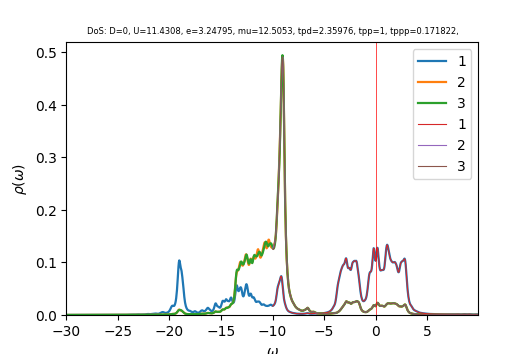

Data behind this chart, as committed beside it:
w	up_1	up_2	up_3	down_1	down_2	down_3	cumul_up_1	cumul_up_2	cumul_up_3	cumul_down_1	cumul_down_2	cumul_down_3	
-30	0.0001122	0.0001212	0.0001212	4.39804e-05	3.21937e-05	3.21937e-05	0	0	0	0	0	0
-29.96	0.0001127	0.0001216	0.0001216	4.40853e-05	3.2258e-05	3.2258e-05	4.22745e-06	4.56129e-06	4.56128e-06	1.6532e-06	1.20968e-06	1.20968e-06
-29.93	0.0001133	0.0001221	0.0001221	4.41907e-05	3.23226e-05	3.23226e-05	8.47507e-06	9.14066e-06	9.14062e-06	3.31035e-06	2.42177e-06	2.42177e-06
-29.89	0.0001138	0.0001226	0.0001226	4.42964e-05	3.23873e-05	3.23873e-05	1.27433e-05	1.37382e-05	1.37381e-05	4.97146e-06	3.6363e-06	3.6363e-06
-29.85	0.0001144	0.0001231	0.0001231	4.44025e-05	3.24523e-05	3.24523e-05	1.70325e-05	1.83541e-05	1.83539e-05	6.63656e-06	4.85326e-06	4.85326e-06
-29.81	0.000115	0.0001236	0.0001236	4.4509e-05	3.25175e-05	3.25175e-05	2.13431e-05	2.29883e-05	2.29881e-05	8.30565e-06	6.07266e-06	6.07266e-06
-29.77	0.0001155	0.0001241	0.0001241	4.46159e-05	3.25828e-05	3.25828e-05	2.56756e-05	2.76412e-05	2.76409e-05	9.97874e-06	7.29452e-06	7.29452e-06
-29.74	0.0001161	0.0001246	0.0001246	4.47232e-05	3.26484e-05	3.26484e-05	3.00301e-05	3.23127e-05	3.23122e-05	1.16559e-05	8.51883e-06	8.51883e-06
-29.7	0.0001167	0.0001251	0.0001251	4.48309e-05	3.27141e-05	3.27141e-05	3.44064e-05	3.70029e-05	3.70024e-05	1.3337e-05	9.74561e-06	9.74561e-06
-29.66	0.0001173	0.0001256	0.0001256	4.4939e-05	3.27801e-05	3.27801e-05	3.88043e-05	4.1712e-05	4.17113e-05	1.50222e-05	1.09749e-05	1.09749e-05
-29.62	0.0001178	0.0001261	0.0001261	4.50475e-05	3.28463e-05	3.28463e-05	4.32234e-05	4.64401e-05	4.64393e-05	1.67115e-05	1.22066e-05	1.22066e-05
-29.59	0.0001184	0.0001266	0.0001266	4.51565e-05	3.29126e-05	3.29126e-05	4.76639e-05	5.11873e-05	5.11864e-05	1.84049e-05	1.34408e-05	1.34408e-05
-29.55	0.000119	0.0001271	0.0001271	4.52658e-05	3.29792e-05	3.29792e-05	5.21264e-05	5.59536e-05	5.59527e-05	2.01024e-05	1.46775e-05	1.46775e-05
-29.51	0.0001196	0.0001276	0.0001276	4.53755e-05	3.3046e-05	3.3046e-05	5.66115e-05	6.07393e-05	6.07384e-05	2.18039e-05	1.59168e-05	1.59168e-05
-29.48	0.0001202	0.0001281	0.0001281	4.54856e-05	3.3113e-05	3.3113e-05	6.11198e-05	6.55445e-05	6.55436e-05	2.35096e-05	1.71585e-05	1.71585e-05
-29.44	0.0001209	0.0001287	0.0001287	4.55961e-05	3.31802e-05	3.31802e-05	6.56522e-05	7.03693e-05	7.03684e-05	2.52195e-05	1.84028e-05	1.84028e-05
-29.4	0.0001215	0.0001292	0.0001292	4.57071e-05	3.32476e-05	3.32476e-05	7.02096e-05	7.52139e-05	7.5213e-05	2.69335e-05	1.96496e-05	1.96496e-05
-29.36	0.0001222	0.0001297	0.0001297	4.58185e-05	3.33152e-05	3.33152e-05	7.47933e-05	8.00783e-05	8.00776e-05	2.86517e-05	2.08989e-05	2.08989e-05
-29.32	0.000123	0.0001303	0.0001303	4.59303e-05	3.33831e-05	3.33831e-05	7.94045e-05	8.49629e-05	8.49622e-05	3.03741e-05	2.21507e-05	2.21507e-05
-29.29	0.0001237	0.0001308	0.0001308	4.60425e-05	3.34511e-05	3.34511e-05	8.40444e-05	8.98676e-05	8.98671e-05	3.21007e-05	2.34052e-05	2.34052e-05
-29.25	0.0001245	0.0001313	0.0001313	4.61551e-05	3.35194e-05	3.35194e-05	8.87134e-05	9.47927e-05	9.47925e-05	3.38315e-05	2.46621e-05	2.46621e-05
-29.21	0.0001252	0.0001319	0.0001319	4.62681e-05	3.35878e-05	3.35878e-05	9.34102e-05	9.97382e-05	9.97382e-05	3.55666e-05	2.59217e-05	2.59217e-05
-29.18	0.0001259	0.0001324	0.0001324	4.63816e-05	3.36565e-05	3.36565e-05	9.81323e-05	0.0001047	0.0001047	3.73059e-05	2.71838e-05	2.71838e-05
-29.14	0.0001265	0.000133	0.000133	4.64955e-05	3.37254e-05	3.37254e-05	0.0001029	0.0001097	0.0001097	3.90495e-05	2.84485e-05	2.84485e-05
-29.1	0.0001271	0.0001335	0.0001335	4.66099e-05	3.37945e-05	3.37945e-05	0.0001076	0.0001147	0.0001147	4.07973e-05	2.97158e-05	2.97158e-05
-29.06	0.0001277	0.0001341	0.0001341	4.67246e-05	3.38639e-05	3.38639e-05	0.0001124	0.0001197	0.0001197	4.25495e-05	3.09857e-05	3.09857e-05
-29.02	0.0001283	0.0001346	0.0001346	4.68398e-05	3.39334e-05	3.39334e-05	0.0001172	0.0001248	0.0001248	4.4306e-05	3.22582e-05	3.22582e-05
-28.99	0.0001289	0.0001352	0.0001352	4.69555e-05	3.40032e-05	3.40032e-05	0.0001221	0.0001298	0.0001298	4.60668e-05	3.35333e-05	3.35333e-05
-28.95	0.0001295	0.0001358	0.0001358	4.70716e-05	3.40732e-05	3.40732e-05	0.0001269	0.0001349	0.0001349	4.7832e-05	3.48111e-05	3.48111e-05
-28.91	0.0001302	0.0001363	0.0001363	4.71881e-05	3.41434e-05	3.41434e-05	0.0001318	0.00014	0.00014	4.96016e-05	3.60914e-05	3.60914e-05
-28.88	0.000131	0.0001369	0.0001369	4.73051e-05	3.42138e-05	3.42138e-05	0.0001367	0.0001452	0.0001452	5.13755e-05	3.73745e-05	3.73745e-05
-28.84	0.0001317	0.0001375	0.0001375	4.74225e-05	3.42845e-05	3.42845e-05	0.0001417	0.0001503	0.0001503	5.31538e-05	3.86601e-05	3.86601e-05
-28.8	0.0001325	0.0001381	0.0001381	4.75404e-05	3.43554e-05	3.43554e-05	0.0001466	0.0001555	0.0001555	5.49366e-05	3.99485e-05	3.99484e-05
-28.76	0.0001333	0.0001387	0.0001387	4.76587e-05	3.44265e-05	3.44265e-05	0.0001516	0.0001607	0.0001607	5.67238e-05	4.12394e-05	4.12394e-05
-28.73	0.0001341	0.0001393	0.0001393	4.77775e-05	3.44978e-05	3.44978e-05	0.0001567	0.0001659	0.0001659	5.85155e-05	4.25331e-05	4.25331e-05
-28.69	0.0001348	0.0001399	0.0001399	4.78967e-05	3.45694e-05	3.45694e-05	0.0001617	0.0001712	0.0001712	6.03116e-05	4.38295e-05	4.38295e-05
-28.65	0.0001356	0.0001405	0.0001405	4.80164e-05	3.46412e-05	3.46412e-05	0.0001668	0.0001765	0.0001765	6.21122e-05	4.51285e-05	4.51285e-05
-28.61	0.0001365	0.0001411	0.0001411	4.81365e-05	3.47132e-05	3.47132e-05	0.0001719	0.0001817	0.0001817	6.39173e-05	4.64303e-05	4.64303e-05
-28.57	0.0001374	0.0001417	0.0001417	4.82572e-05	3.47855e-05	3.47855e-05	0.0001771	0.0001871	0.0001871	6.5727e-05	4.77347e-05	4.77347e-05
-28.54	0.0001384	0.0001423	0.0001423	4.83782e-05	3.48579e-05	3.48579e-05	0.0001823	0.0001924	0.0001924	6.75412e-05	4.90419e-05	4.90419e-05
-28.5	0.0001395	0.0001429	0.0001429	4.84998e-05	3.49306e-05	3.49306e-05	0.0001875	0.0001978	0.0001978	6.93599e-05	5.03518e-05	5.03518e-05
-28.46	0.0001406	0.0001436	0.0001436	4.86218e-05	3.50036e-05	3.50036e-05	0.0001928	0.0002031	0.0002031	7.11832e-05	5.16644e-05	5.16644e-05
-28.43	0.0001417	0.0001442	0.0001442	4.87443e-05	3.50768e-05	3.50768e-05	0.0001981	0.0002085	0.0002085	7.30111e-05	5.29798e-05	5.29798e-05
-28.39	0.0001426	0.0001448	0.0001448	4.88673e-05	3.51502e-05	3.51502e-05	0.0002034	0.000214	0.000214	7.48436e-05	5.42979e-05	5.42979e-05
-28.35	0.0001433	0.0001454	0.0001455	4.89907e-05	3.52238e-05	3.52238e-05	0.0002088	0.0002194	0.0002194	7.66808e-05	5.56188e-05	5.56188e-05
-28.31	0.0001441	0.0001461	0.0001461	4.91146e-05	3.52977e-05	3.52977e-05	0.0002142	0.0002249	0.0002249	7.85226e-05	5.69425e-05	5.69425e-05
-28.27	0.0001449	0.0001467	0.0001467	4.92391e-05	3.53718e-05	3.53718e-05	0.0002196	0.0002304	0.0002304	8.03691e-05	5.82689e-05	5.82689e-05
-28.24	0.0001457	0.0001474	0.0001474	4.93639e-05	3.54462e-05	3.54462e-05	0.0002251	0.0002359	0.0002359	8.22202e-05	5.95982e-05	5.95982e-05
-28.2	0.0001465	0.000148	0.000148	4.94893e-05	3.55208e-05	3.55208e-05	0.0002306	0.0002415	0.0002415	8.40761e-05	6.09302e-05	6.09302e-05
-28.16	0.0001473	0.0001487	0.0001487	4.96152e-05	3.55957e-05	3.55957e-05	0.0002361	0.0002471	0.0002471	8.59366e-05	6.2265e-05	6.2265e-05
-28.12	0.000148	0.0001493	0.0001493	4.97416e-05	3.56708e-05	3.56708e-05	0.0002417	0.0002527	0.0002527	8.78019e-05	6.36027e-05	6.36027e-05
-28.09	0.0001488	0.00015	0.00015	4.98685e-05	3.57461e-05	3.57461e-05	0.0002472	0.0002583	0.0002583	8.9672e-05	6.49432e-05	6.49432e-05
-28.05	0.0001496	0.0001507	0.0001506	4.99958e-05	3.58217e-05	3.58217e-05	0.0002529	0.0002639	0.0002639	9.15469e-05	6.62865e-05	6.62865e-05
-28.01	0.0001505	0.0001513	0.0001513	5.01237e-05	3.58975e-05	3.58975e-05	0.0002585	0.0002696	0.0002696	9.34265e-05	6.76326e-05	6.76326e-05
-27.98	0.0001516	0.000152	0.000152	5.02521e-05	3.59736e-05	3.59736e-05	0.0002642	0.0002753	0.0002753	9.53109e-05	6.89816e-05	6.89816e-05
-27.94	0.0001527	0.0001527	0.0001527	5.0381e-05	3.60499e-05	3.60499e-05	0.0002699	0.000281	0.000281	9.72002e-05	7.03335e-05	7.03335e-05
-27.9	0.0001537	0.0001534	0.0001534	5.05104e-05	3.61264e-05	3.61264e-05	0.0002757	0.0002868	0.0002868	9.90944e-05	7.16883e-05	7.16882e-05
-27.86	0.0001545	0.0001541	0.0001541	5.06403e-05	3.62033e-05	3.62033e-05	0.0002815	0.0002926	0.0002926	0.000101	7.30459e-05	7.30459e-05
-27.82	0.0001552	0.0001548	0.0001547	5.07707e-05	3.62803e-05	3.62803e-05	0.0002873	0.0002984	0.0002984	0.0001029	7.44064e-05	7.44064e-05
-27.79	0.0001559	0.0001555	0.0001555	5.09016e-05	3.63577e-05	3.63577e-05	0.0002931	0.0003042	0.0003042	0.0001048	7.57698e-05	7.57698e-05
... 1,007 more rows
